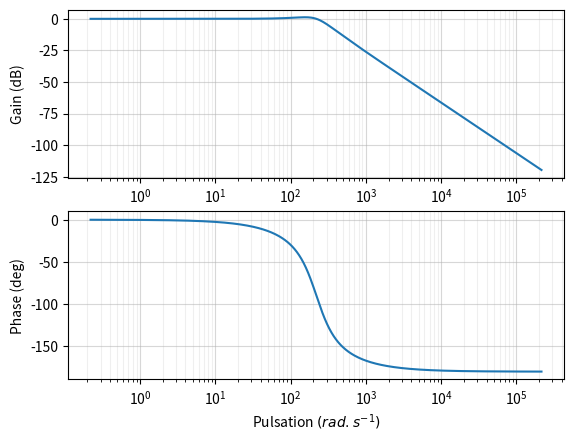

Recreate this plot in Python.
# On importe les bibliothèques
from matplotlib.pyplot import show, figure, subplot, gca
from numpy import log10, arange, absolute
from pylab import angle, semilogx
from matplotlib.widgets import TextBox

# Paramétrage de la fonction de transfert
K=1
w0=220
xi=0.5

def H(w,w0,xi,K):
    return K/(1+2*xi*1j*w/w0-w**2/w0**2)

fig=figure('Diagrammes Bode')
# Calcul des valeurs de l'abscisse
puissances_w=arange(log10(w0)-3,log10(w0)+3,0.01)
W=10**puissances_w
# Le module en dB
module = 20*log10(absolute(H(W,w0,xi,K)))
# La phase en degré
phase = angle(H(W,w0,xi,K),'deg')
#Tracer des diagrammes de Bode
subplot(211) # Permet d’afficher plusieurs graphes (nombre de graphe (2), colonne (1), ligne (1))
diag_mod,val=semilogx(W,module,10,1) # Tracé en semilog du module
# Paramétrage de la grille pour le module
axes_mod = gca()
axes_mod.grid(True,which='minor', alpha=0.2)
axes_mod.grid(True,which='major', alpha=0.5)
axes_mod.set_ylabel('Gain (dB)')
axes_mod.set_xscale('log')
subplot(212)
diag_pha,val=semilogx(W,phase,10,1) #Tracé en semilog de la phase
# Paramétrage de la grille pour le module
axes_pha = gca()
axes_pha.set_ylabel('Phase (deg)')
axes_pha.set_xlabel('Pulsation $(rad.s^{-1})$')
axes_pha.grid(True,which='minor', alpha=0.2)
axes_pha.grid(True,which='major', alpha=0.5)

show()
